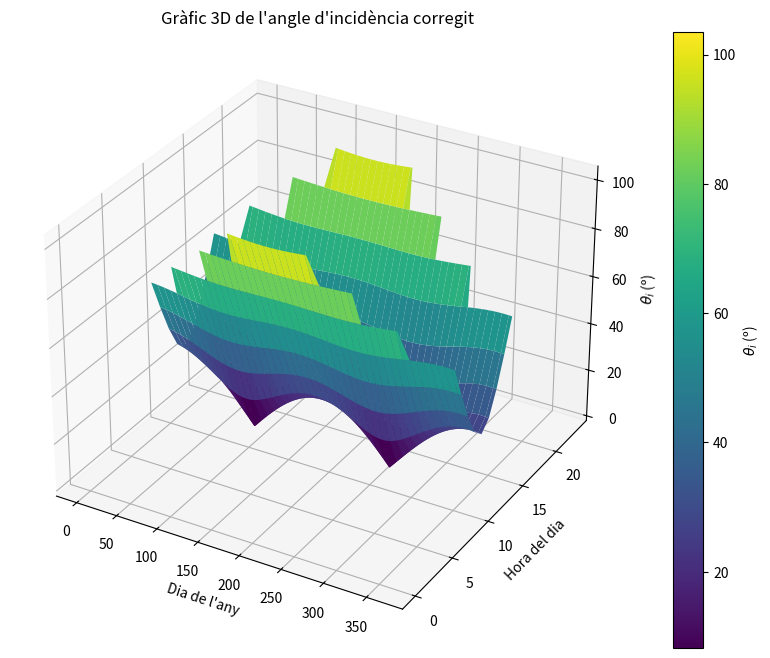
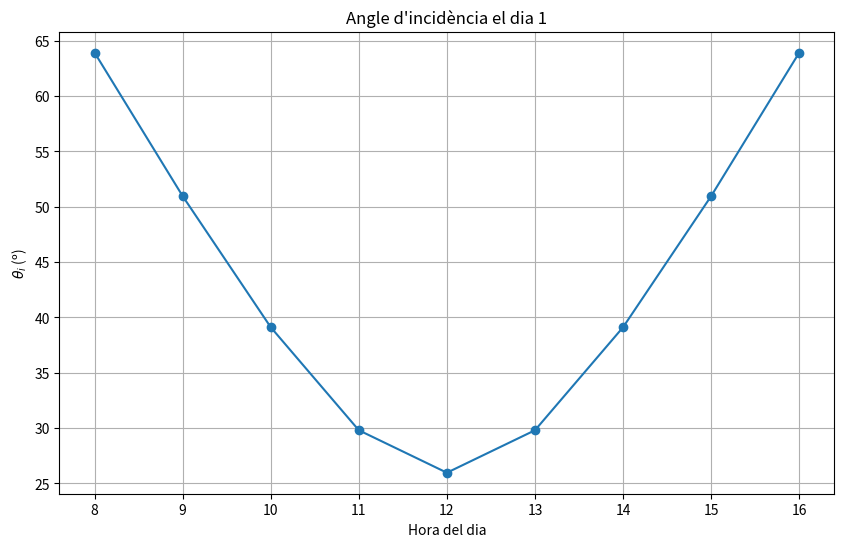

Here is the Python script that generated these plots, in order:
import numpy as np
import matplotlib.pyplot as plt
from mpl_toolkits.mplot3d import Axes3D

# Constants
latitud = 41 + 39 / 60 + 55.115 / 3600  # Latitud de Bigues i Riells en graus
latitud_rad = np.radians(latitud)       # Latitud en radians
beta = np.radians(38.72)                    # Inclinació del panell en radians 
gamma = np.radians(0)                 # Panell orientat cap al sud
dies_any = 365                          # Dies en un any
hores_dia = 24                          # Hores en un dia

# Funció per calcular la declinació solar
def declinacio(dia):
    return np.radians(23.45 * np.sin(np.radians(360 * (284 + dia) / 365)))

# Funció per calcular l'angle horari
def angle_horari(hora):
    return np.radians(15 * (hora - 12))

# Funció per calcular l'angle d'elevació solar
def elevacio_solar(delta, omega):
    sin_elevacio = np.sin(latitud_rad) * np.sin(delta) + np.cos(latitud_rad) * np.cos(delta) * np.cos(omega)
    return np.arcsin(sin_elevacio)  # En radians

# Funció per calcular el cos de l'angle d'incidència
def cos_theta_i(delta, omega):
    term1 = np.sin(delta) * np.sin(latitud_rad) * np.cos(beta)
    term2 = -np.sin(delta) * np.cos(latitud_rad) * np.sin(beta) * np.cos(gamma)
    term3 = np.cos(delta) * np.cos(latitud_rad) * np.cos(beta) * np.cos(omega)
    term4 = np.cos(delta) * np.sin(latitud_rad) * np.sin(beta) * np.cos(gamma) * np.cos(omega)
    term5 = np.cos(delta) * np.sin(beta) * np.sin(gamma) * np.sin(omega)
    return term1 + term2 + term3 + term4 + term5

# Vector per emmagatzemar resultats
angles_incidents = []

# Simulació al llarg de l'any
for dia in range(1, dies_any + 1):
    delta = declinacio(dia)
    angles_dia = []
    for hora in range(hores_dia):
        omega = angle_horari(hora)
        elevacio = elevacio_solar(delta, omega)  # Calcula l'elevació solar
        if elevacio > 0:  # Només si el Sol està per sobre de l'horitzó
            cos_theta = cos_theta_i(delta, omega)
            theta_i = np.degrees(np.arccos(cos_theta)) if -1 <= cos_theta <= 1 else np.nan
        else:
            theta_i = np.nan  # Sol sota l'horitzó, angle d'incidència inexistent
        angles_dia.append(theta_i)
    angles_incidents.append(angles_dia)

angles_incidents = np.array(angles_incidents)

# Gràfic 3D de l'angle d'incidència
fig = plt.figure(figsize=(12, 8))
ax = fig.add_subplot(111, projection='3d')



# Eixos
dies = np.arange(1, dies_any + 1)
hores = np.arange(hores_dia)
X, Y = np.meshgrid(dies, hores)
Z = angles_incidents.T

# Superfície 3D
surf = ax.plot_surface(X, Y, Z, cmap='viridis', edgecolor='none')
fig.colorbar(surf, ax=ax, label=r"$\theta_i$ (º)")
ax.set_title("Gràfic 3D de l'angle d'incidència corregit")
ax.set_xlabel("Dia de l'any")
ax.set_ylabel("Hora del dia")
ax.set_zlabel(r"$\theta_i$ (º)")
plt.show()

# Gràfic per a un dia concret
dia_concret = 1  # Podem anar posant el que volguem
angles_dia = angles_incidents[dia_concret - 1, :]

plt.figure(figsize=(10, 6))
plt.plot(range(hores_dia), angles_dia, marker='o')
plt.title(f"Angle d'incidència el dia {dia_concret}")
plt.xlabel("Hora del dia")
plt.ylabel(r"$\theta_i$ (º)")
plt.grid(True)
plt.show()

np.savetxt('angles_incidents.txt', angles_incidents)



